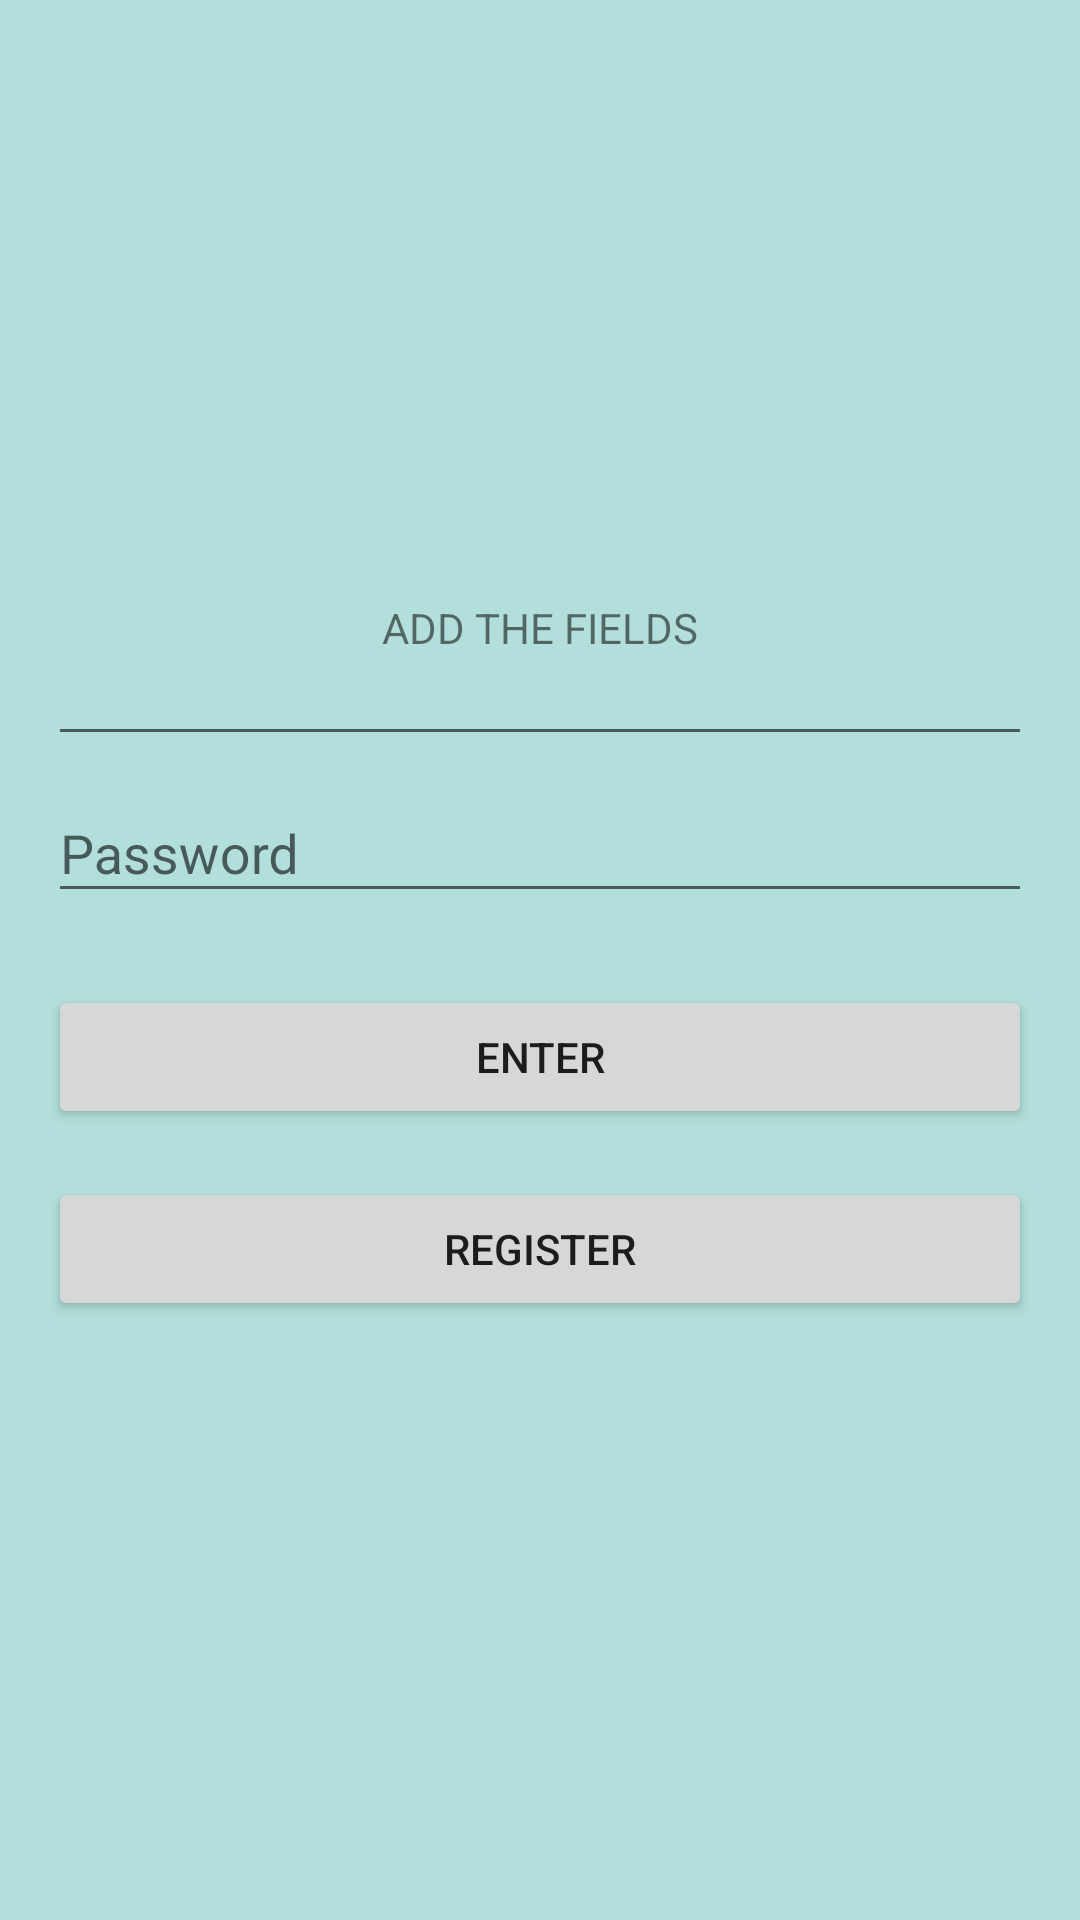

Write the Android layout XML for this screen, with the resource values it uses.
<!-- AndroidManifest.xml: application theme AppTheme -->
<!-- res/layout/entrance_fragment_layout.xml -->
<RelativeLayout
    xmlns:android="http://schemas.android.com/apk/res/android"
    android:layout_width="match_parent"
    android:layout_height="match_parent"
    android:orientation="vertical">

    <RelativeLayout
        style="@style/LayoutStyle"
        android:layout_width="match_parent"
        android:layout_height="match_parent"
        android:gravity="center"
        android:background="@color/layout_background"
        android:orientation="vertical">

        <TextView
            android:id="@+id/entrance_tv_inputData"
            android:layout_width="wrap_content"
            android:layout_height="wrap_content"
            android:layout_centerHorizontal="true"
            android:text="@string/inputData" />

        <android.support.design.widget.TextInputLayout
            android:id="@+id/entrance_til_name"
            android:layout_width="match_parent"
            android:layout_height="wrap_content">

        <EditText
            android:id="@+id/entrance_et_name"
            android:layout_width="match_parent"
            android:layout_height="wrap_content"
            android:layout_marginTop="@dimen/view_big_margin"
            />
        </android.support.design.widget.TextInputLayout>


        <android.support.design.widget.TextInputLayout
            android:id="@+id/entrance_til_password"
            android:layout_below="@+id/entrance_til_name"
            android:layout_width="match_parent"
            android:layout_height="wrap_content">
        <EditText
            android:id="@+id/entrance_et_password"
            android:layout_width="match_parent"
            android:layout_height="wrap_content"
            android:inputType="textPassword"
            android:hint="@string/hint_password"
            android:layout_marginTop="@dimen/view_mini_margin"
            />
        </android.support.design.widget.TextInputLayout>

        <LinearLayout
            android:id="@+id/entrance_ll"
            android:orientation="vertical"
            android:layout_below="@+id/entrance_til_password"
            android:layout_width="match_parent"
            android:layout_height="wrap_content"
            android:layout_marginTop="@dimen/view_big_margin">

            <Button
                android:id="@+id/entrance_btn_enter"
                android:layout_width="match_parent"
                android:layout_height="wrap_content"
                android:layout_below="@+id/entrance_et_name"
                android:text="@string/enter"
                />

            <Button
                android:id="@+id/entrance_btn_register"
                android:layout_width="match_parent"
                android:layout_height="wrap_content"
                android:layout_below="@+id/entrance_et_name"
                android:text="@string/register"
                android:layout_marginTop="@dimen/view_middle_margin"
                />

        </LinearLayout>
    </RelativeLayout>

</RelativeLayout>
<!-- resources referenced by this layout -->
<resources>
  <color name="layout_background">#B2DFDB</color>
  <dimen name="view_big_margin">24dp</dimen>
  <dimen name="view_middle_margin">16dp</dimen>
  <dimen name="view_mini_margin">8dp</dimen>
  <string name="enter">ENTER</string>
  <string name="hint_password">Password</string>
  <string name="inputData">ADD THE FIELDS</string>
  <string name="register">REGISTER</string>
  <style name="LayoutStyle" parent="Theme.AppCompat.Light.DarkActionBar">
          <item name="android:paddingLeft">@dimen/activity_horizontal_margin</item>
          <item name="android:paddingRight">@dimen/activity_horizontal_margin</item>
          <item name="android:paddingTop">@dimen/activity_vertical_margin</item>
          <item name="android:paddingBottom">@dimen/activity_vertical_margin</item>
      </style>
  <style name="AppTheme" parent="Theme.AppCompat.Light.DarkActionBar">
  
      </style>
  <dimen name="activity_horizontal_margin">16dp</dimen>
  <dimen name="activity_vertical_margin">16dp</dimen>
</resources>
